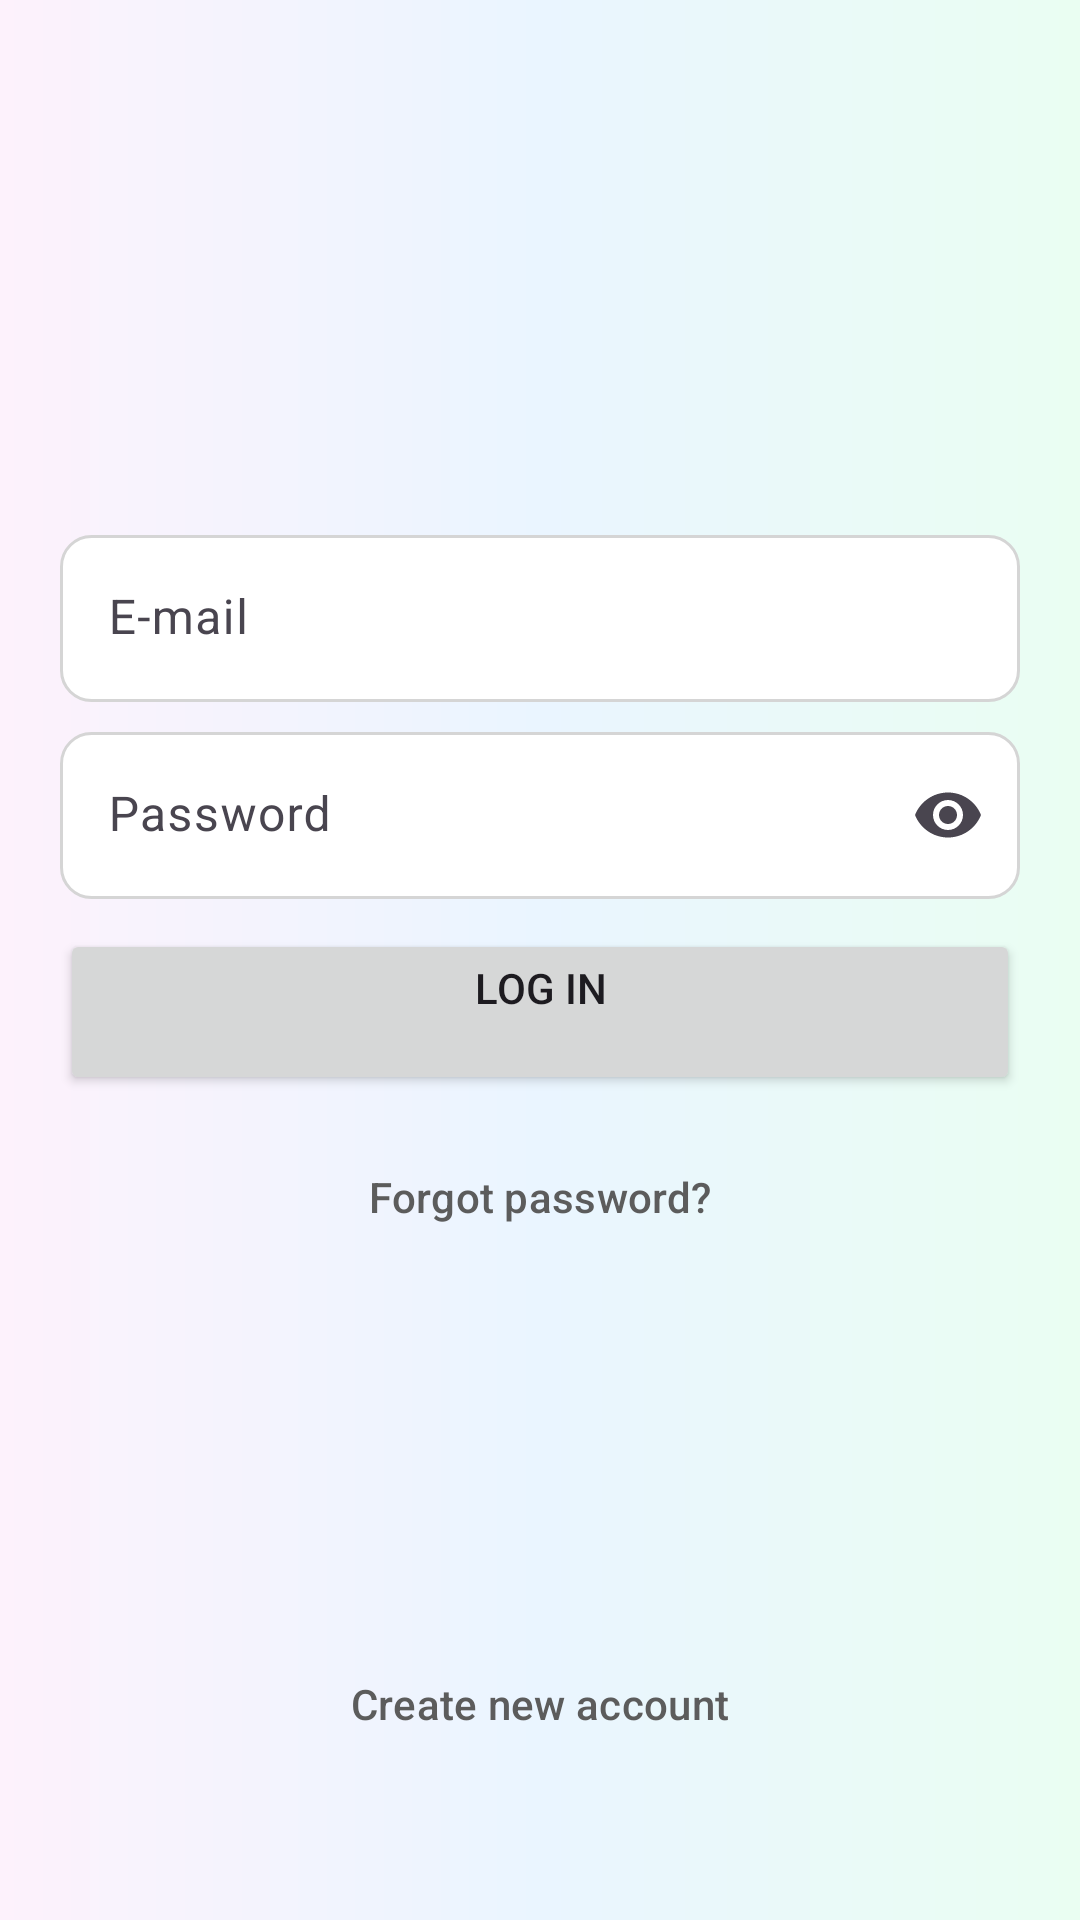

This screen was rendered from an Android layout file. Write that file and the resources it references.
<!-- AndroidManifest.xml: application theme Theme.Messenger -->
<!-- res/layout/fragment_login.xml -->
<?xml version="1.0" encoding="utf-8"?>
<LinearLayout xmlns:android="http://schemas.android.com/apk/res/android"
xmlns:app="http://schemas.android.com/apk/res-auto"
xmlns:tools="http://schemas.android.com/tools"
android:id="@+id/main"
android:layout_width="match_parent"
android:layout_height="match_parent"
android:orientation="vertical"
android:background="@drawable/login_background"
android:weightSum="3"
tools:context=".core.authentication.view.LoginActivity">

<ImageView
    android:layout_weight="1"
    android:id="@+id/img_logo"
    android:src="@drawable/icon_messenger"
    android:layout_gravity="center"
    android:layout_width="48dp"
    android:layout_height="48dp"
    android:importantForAccessibility="no" />

<LinearLayout
    android:layout_weight="1"
    android:gravity="center"
    android:layout_marginHorizontal="20dp"
    android:orientation="vertical"
    android:layout_width="match_parent"
    android:layout_height="wrap_content">


    <com.google.android.material.textfield.TextInputLayout

        android:id="@+id/input_email"
        style="?attr/textInputFilledStyle"
        android:layout_marginVertical="10dp"
        android:background="@drawable/text_input_background"
        app:boxBackgroundColor="@android:color/transparent"
        app:boxStrokeWidth="0dp"
        android:hint="@string/email"
        app:boxStrokeWidthFocused="0dp"
        app:hintTextColor="@color/dark_gray"
        app:endIconMode="clear_text"
        android:layout_width="match_parent"
        android:layout_height="wrap_content">

        <com.google.android.material.textfield.TextInputEditText
            android:id="@+id/ed_email"
            android:background="@android:color/transparent"
            android:inputType="textEmailAddress"
            android:layout_width="match_parent"
            android:layout_height="wrap_content"/>
    </com.google.android.material.textfield.TextInputLayout>

    <com.google.android.material.textfield.TextInputLayout
        style="?attr/textInputFilledStyle"
        android:id="@+id/input_pass"
        android:background="@drawable/text_input_background"
        app:boxBackgroundColor="@android:color/transparent"
        app:boxStrokeWidth="0dp"
        android:hint="@string/password"
        app:boxStrokeWidthFocused="0dp"
        app:hintTextColor="@color/dark_gray"
        app:endIconMode="password_toggle"
        android:layout_width="match_parent"
        android:layout_height="wrap_content">

        <com.google.android.material.textfield.TextInputEditText
            android:id="@+id/ed_pass"
            android:background="@android:color/transparent"
            android:inputType="textPassword"
            android:layout_width="match_parent"
            android:layout_height="wrap_content"/>
    </com.google.android.material.textfield.TextInputLayout>

    <Button
        android:id="@+id/btn_login"
        android:layout_width="match_parent"
        android:layout_height="wrap_content"
        android:layout_marginVertical="10dp"
        android:text="@string/login" />

    <Button

        style="@style/Widget.Material3.Button.TextButton"
        android:id="@+id/btn_forgot"
        android:textColor="@color/dark_gray"
        android:layout_width="match_parent"
        android:layout_height="wrap_content"
        android:text="@string/forgot_password" />

</LinearLayout>

<LinearLayout
    android:layout_weight="1"
    android:gravity="bottom"
    android:orientation="vertical"
    android:layout_marginHorizontal="20dp"
    android:layout_width="match_parent"
    android:layout_height="wrap_content">

    <Button
        android:id="@+id/btn_create"
        style="?attr/materialButtonOutlinedStyle"
        android:text="@string/create_new_account"
        android:textColor="@color/dark_gray"
        android:layout_width="match_parent"
        android:layout_height="wrap_content"/>

    <ImageView
        android:src="@drawable/meta_logo"
        android:layout_width="match_parent"
        app:tint="@color/dark_gray"
        android:layout_height="48dp"
        android:importantForAccessibility="no" />
</LinearLayout>

</LinearLayout>
<!-- resources referenced by this layout -->
<resources>
  <color name="dark_gray">#5c5c5c</color>
  <!-- drawable login_background (drawable) -->
  <?xml version="1.0" encoding="utf-8"?>
  <shape xmlns:android="http://schemas.android.com/apk/res/android">
  
       <gradient android:angle="0"
           android:startColor="#fdf2fc"
           android:centerColor="#eaf5ff"
           android:endColor="#eafef2"/>
  </shape>
  <!-- drawable text_input_background (drawable) -->
  <?xml version="1.0" encoding="utf-8"?>
  <selector xmlns:android="http://schemas.android.com/apk/res/android">
       <item android:state_focused="true">
           <shape android:shape="rectangle">
               <corners android:radius="10dp"/>
               <solid android:color="@android:color/white"/>
               <stroke android:width="1dp" android:color="@color/dark_gray"/>
           </shape>
       </item>
      <item>
          <shape android:shape="rectangle">
              <corners android:radius="10dp"/>
              <solid android:color="@android:color/white"/>
              <stroke android:width="1dp" android:color="@color/gray"/>
          </shape>
      </item>
  </selector>
  <string name="create_new_account">Create new account</string>
  <string name="email">E-mail</string>
  <string name="forgot_password">Forgot password?</string>
  <string name="login">Log in\n</string>
  <string name="password">Password</string>
  <style name="Theme.Messenger" parent="Base.Theme.Messenger" />
  <color name="gray">#d5d5d5</color>
  <style name="Base.Theme.Messenger" parent="Theme.Material3.DayNight.NoActionBar">
          
          <item name="colorPrimary">@color/blue</item>
          <item name="android:statusBarColor">@color/white</item>
          <item name="android:windowLightStatusBar">true</item>
      </style>
  <color name="blue">#0066e8</color>
  <color name="white">#FFFFFFFF</color>
</resources>
